Dataset: skeletal_output (GitHub, Eva13-sys/smart_mirror). Classes: downward dog pose, goddess pose, plank pose, tree pose, warrior 2 pose.

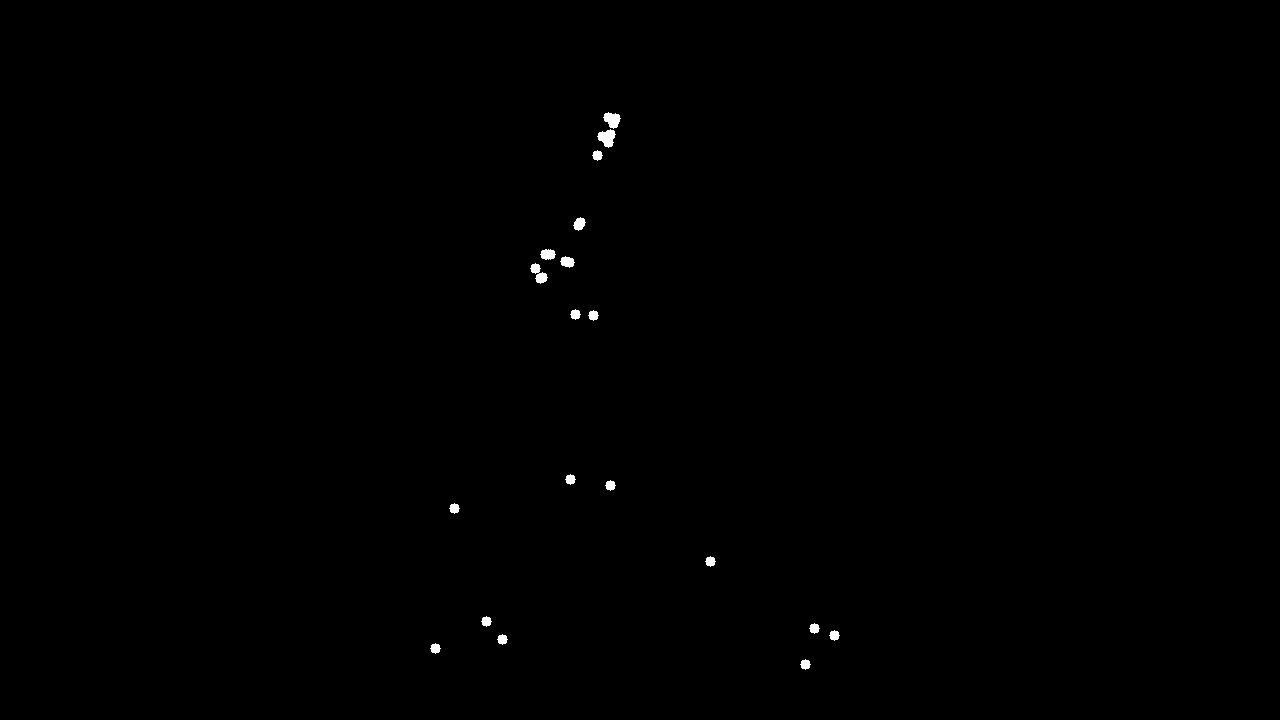
Label: warrior 2 pose

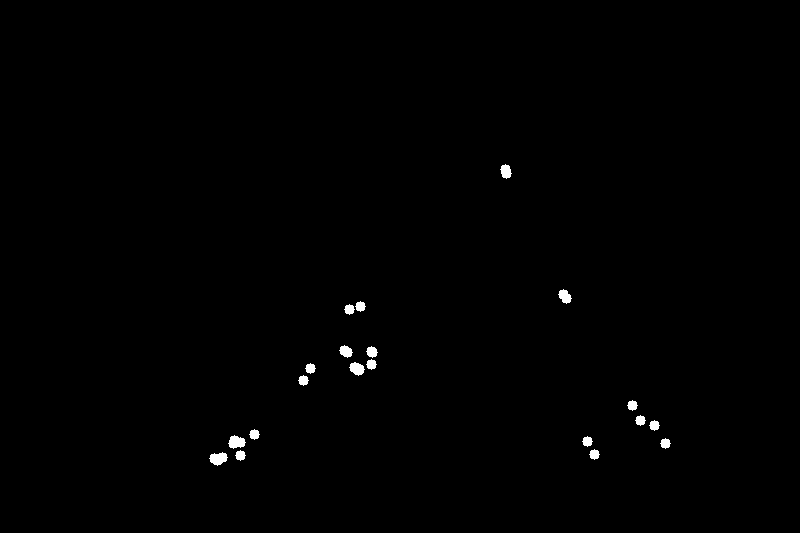
Label: downward dog pose

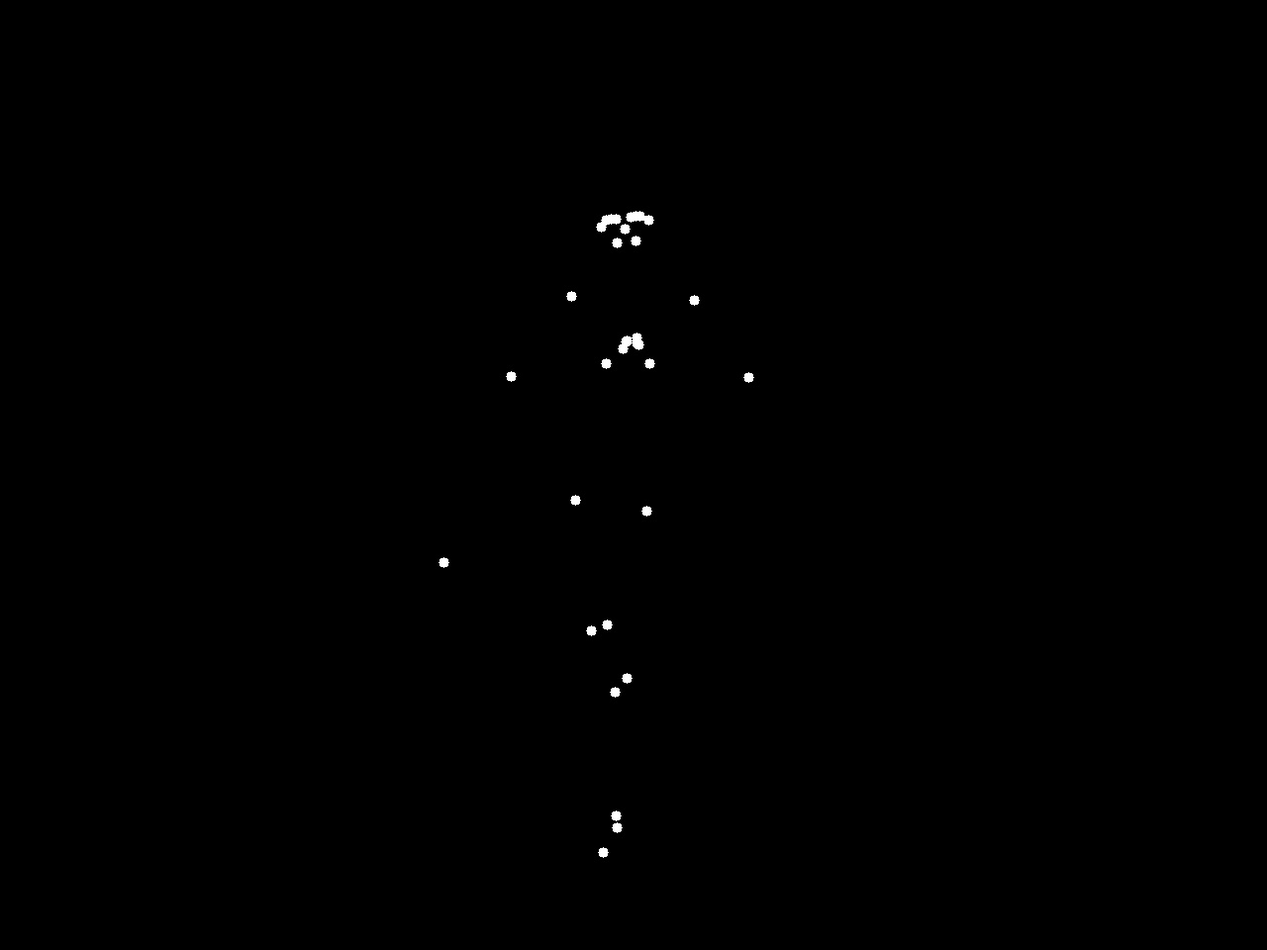
Label: tree pose

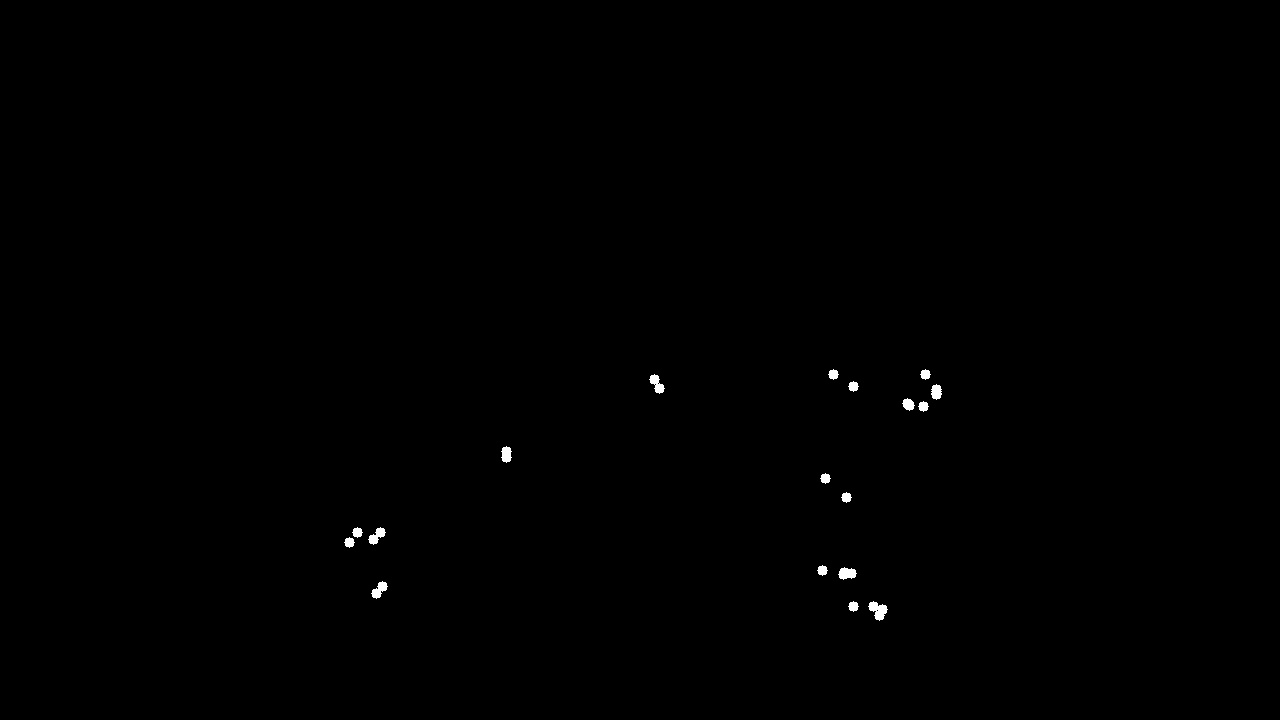
Label: plank pose

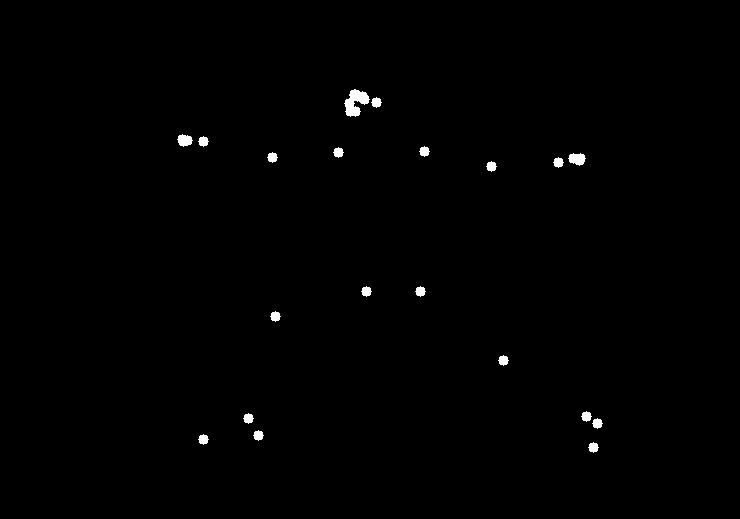
Label: warrior 2 pose

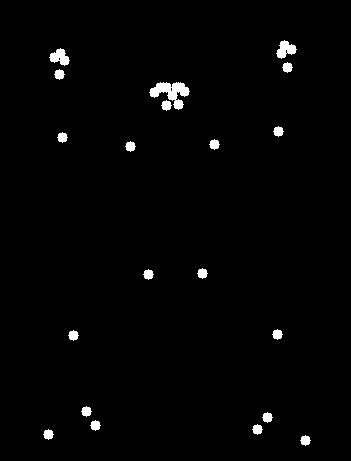
Label: goddess pose
